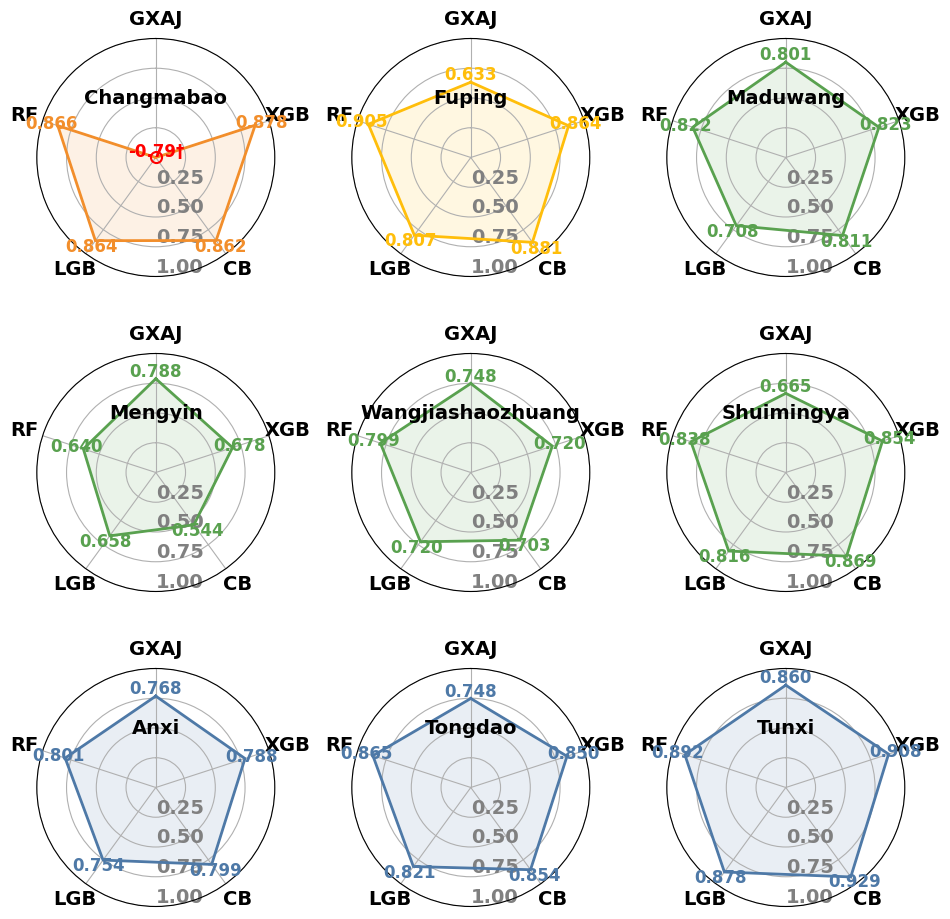

The script that saved this image:
# -*- coding: utf-8 -*-
import matplotlib.pyplot as plt
import numpy as np

# ===== Times New Roman 加粗 =====
plt.rcParams['font.family']   = 'Times New Roman'
plt.rcParams['font.weight']   = 'bold'
plt.rcParams['axes.labelweight'] = 'bold'

# ===== 数据（NSE） =====
watersheds = [
    ('Changmabao',       'arid zone',        [ -0.79, 0.878, 0.862, 0.864, 0.866]),
    ('Fuping',           'semi-arid zone',   [ 0.633, 0.864, 0.881, 0.807, 0.905]),
    ('Maduwang',         'semi-humid zone',  [ 0.801, 0.823, 0.811, 0.708, 0.822]),
    ('Mengyin',          'semi-humid zone',  [ 0.788, 0.678, 0.544, 0.658, 0.640]),
    ('Wangjiashaozhuang','semi-humid zone',  [ 0.748, 0.720, 0.703, 0.720, 0.799]),
    ('Shuimingya',       'semi-humid zone',  [ 0.665, 0.854, 0.869, 0.816, 0.838]),
    ('Anxi',             'humid zone',       [ 0.768, 0.788, 0.799, 0.754, 0.801]),
    ('Tongdao',          'humid zone',       [ 0.748, 0.850, 0.854, 0.821, 0.865]),
    ('Tunxi',            'humid zone',       [ 0.860, 0.908, 0.929, 0.878, 0.892]),
]
models = ['GXAJ', 'XGB', 'CB', 'LGB', 'RF']

# ===== 颜色映射 =====
zone_color = {
    'arid zone'       : '#F28E2B',  # 橙
    'semi-arid zone'  : '#FFBE0B',  # 黄
    'semi-humid zone' : '#59A14F',  # 绿
    'humid zone'      : '#4E79A7',  # 蓝
}

# ===== 绘制单图 =====
def plot_radar_panel(ax, categories, values_raw, center_label, color):
    N = len(categories)
    angles = np.linspace(0, 2*np.pi, N, endpoint=False).tolist()
    angles += angles[:1]

    # === 截断负值到0，但保留原值用于标注 ===
    values_clipped = [max(v, 0) for v in values_raw]
    values_scaled = values_clipped + values_clipped[:1]

    ax.set_theta_offset(np.pi/2)
    ax.set_theta_direction(-1)
    ax.set_xticks(angles[:-1])
    ax.set_xticklabels(categories, fontweight='bold', fontsize=14)

    ax.set_rlabel_position(180)
    rticks_scaled = [0.0, 0.25, 0.5, 0.75, 1.0]
    ax.set_yticks(rticks_scaled)
    ax.set_yticklabels(["" if t == 0 else f"{t:.2f}" for t in rticks_scaled],
                       fontweight='bold', color='grey', fontsize=14)
    ax.set_ylim(0, 1)

    # 线与填充
    ax.plot(angles, values_scaled, linewidth=2.0, linestyle='solid', color=color)
    ax.fill(angles, values_scaled, alpha=0.12, color=color)

    # === 顶点数值标注 ===
    for ang, v_scaled, v_raw in zip(angles[:-1], values_scaled[:-1], values_raw):
        if v_raw < 0:  # 特殊处理负值
            ax.text(ang, 0.05, f"{v_raw:.2f}†",
                    ha='center', va='center',
                    fontsize=12, fontweight='bold', color='red')
            # 画一个空心圆标记
            ax.plot(ang, 0, marker='o', markersize=8,
                    markerfacecolor='none', markeredgecolor='red', markeredgewidth=1.5)
        else:
            ax.text(ang, min(max(v_scaled + 0.06, 0.02), 0.98), f"{v_raw:.3f}",
                    ha='center', va='center',
                    fontsize=12, fontweight='bold', color=color)

    # 中心流域名称
    name_r = 0.5
    ax.text(0, name_r, center_label, ha='center', va='center',
            fontsize=14, fontweight='bold')

# ===== 绘制 3×3 图 =====
fig, axs = plt.subplots(3, 3, figsize=(9.6, 9.6), subplot_kw=dict(polar=True))
for ax, (name, zone, vals) in zip(axs.flatten(), watersheds):
    color = zone_color.get(zone, '#333333')
    plot_radar_panel(ax, models, vals, center_label=name, color=color)

plt.tight_layout()
plt.savefig("figure4NSE_radar.png", dpi=600, bbox_inches='tight')
plt.show()
